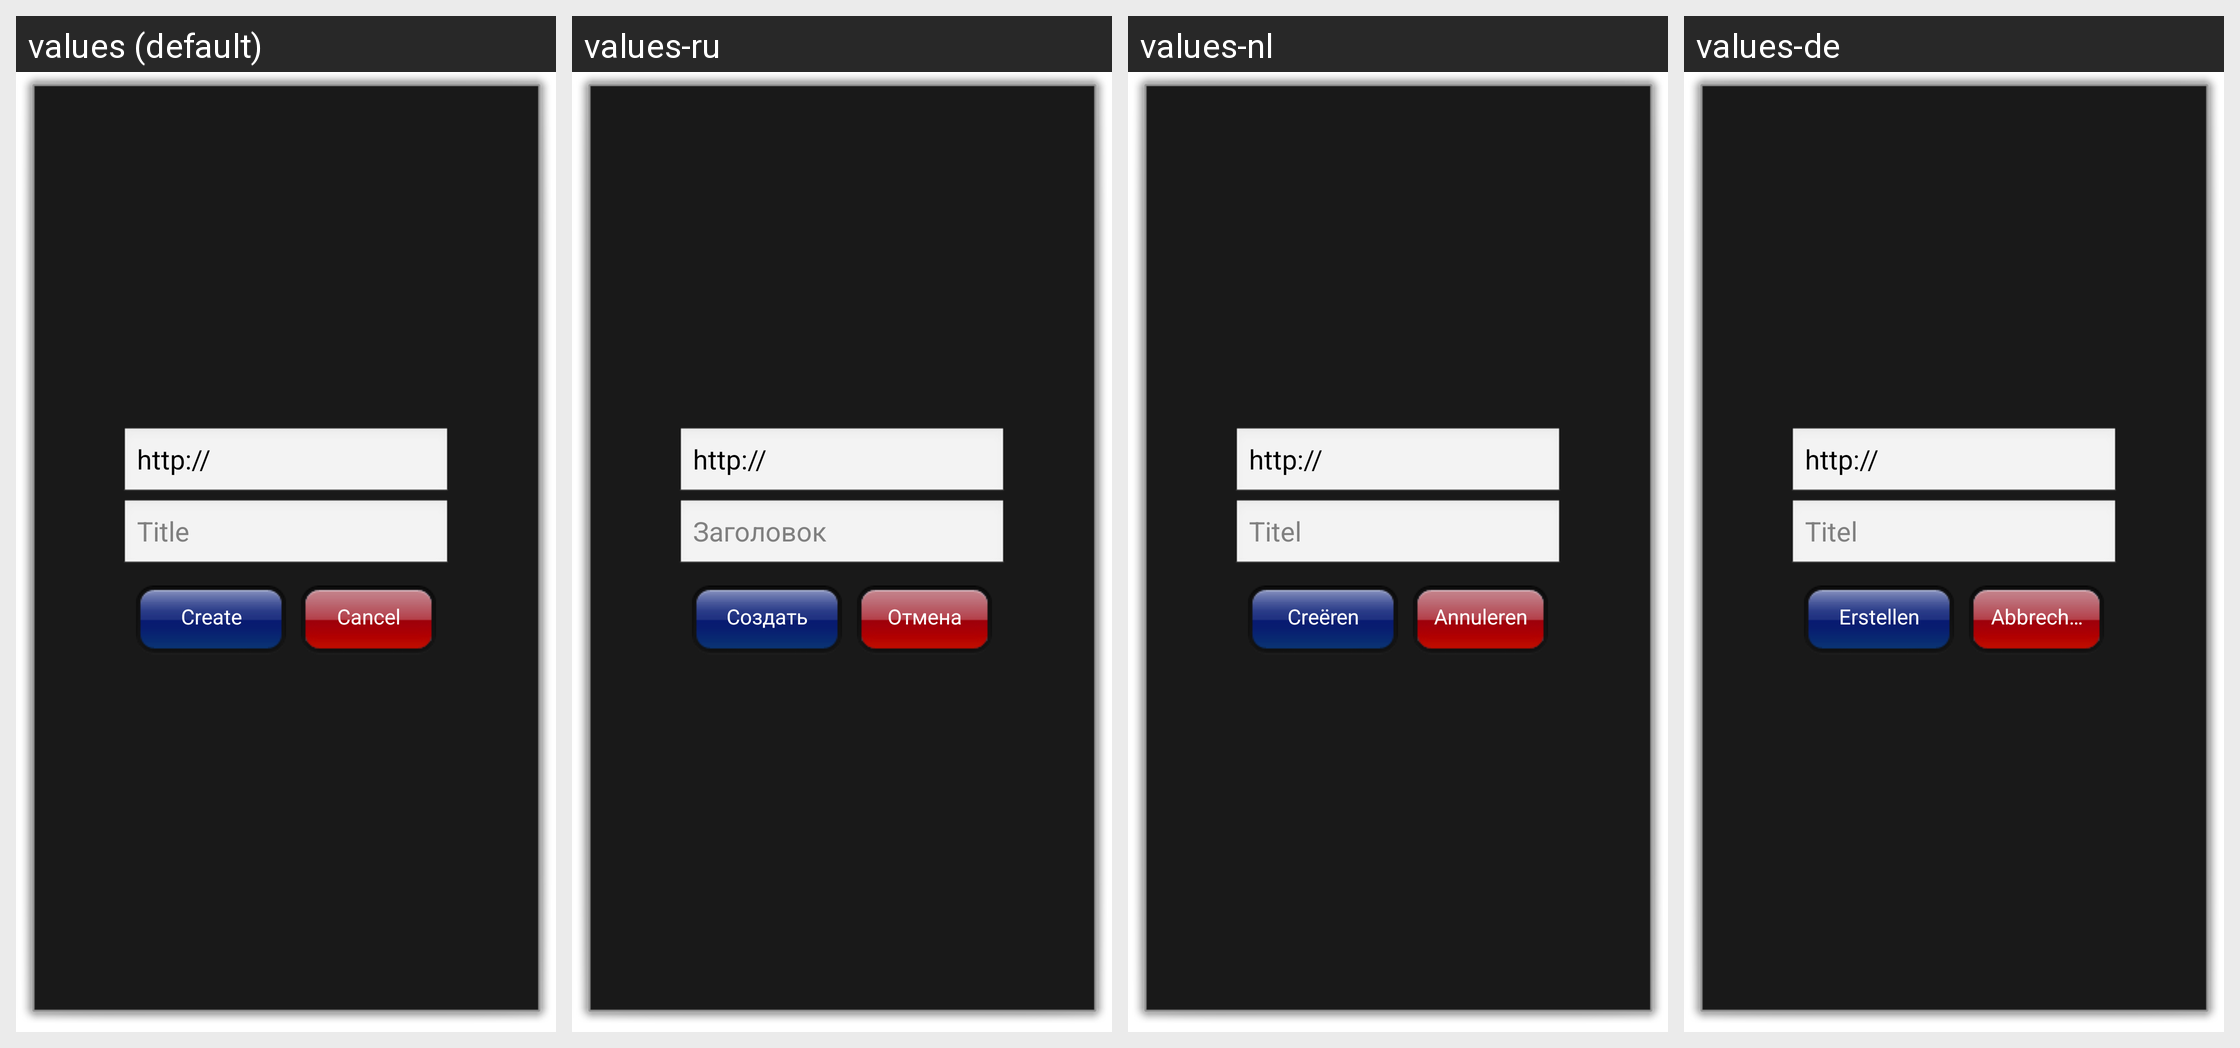

This grid shows one Android layout under several languages. Give, for every string resource on the screen, its name, the default text and each shown locale's text.
Android screen res/layout/web_link.xml rendered under 4 locales, left to right: values (default), values-ru, values-nl, values-de. Device: Nexus 5 (rendered at 1080×1920; each locale shown at half size, 540×960, under a caption strip naming it); theme android:Theme.Dialog.
Other locales in the repository, not shown: values-it, values-ja, values-th.
Strings drawn on this screen, with the default value and each locale's value (text and hints the layout hard-codes, and strings that could not be matched under every locale, appear in the picture but are not listed):

hint.title
  values: Title
  values-ru: Заголовок
  values-nl: Titel
  values-de: Titel

button.create
  values: Create
  values-ru: Создать
  values-nl: Creëren
  values-de: Erstellen

button.cancel
  values: Cancel
  values-ru: Отмена
  values-nl: Annuleren
  values-de: Abbrechen
